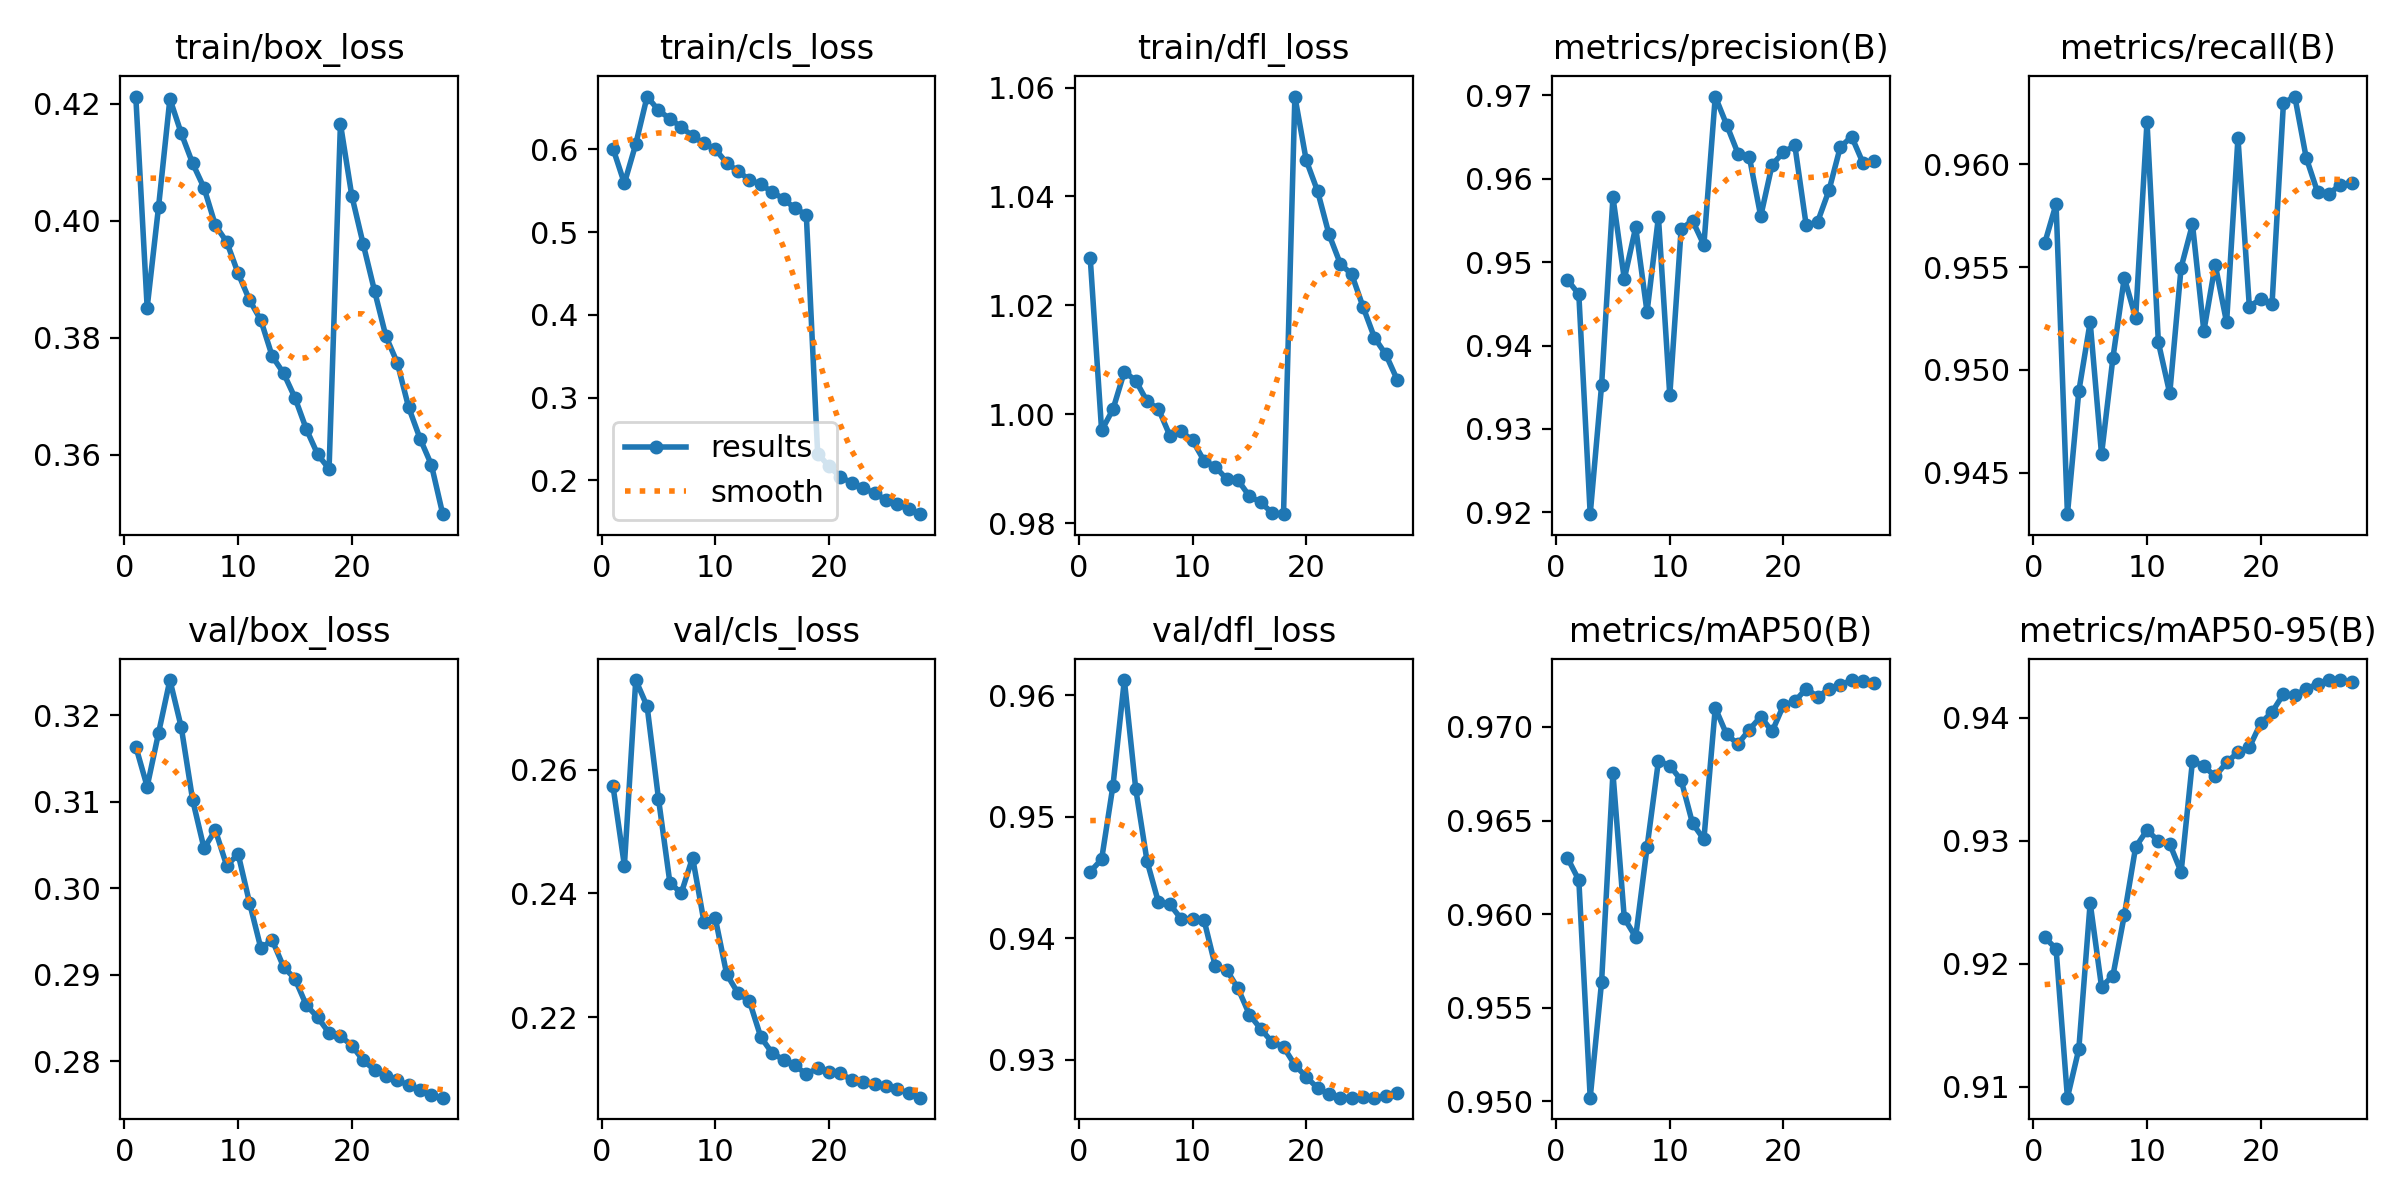

The file beside this chart, header and first rows:
epoch, time, train/box_loss, train/cls_loss, train/dfl_loss, metrics/precision(B), metrics/recall(B), metrics/mAP50(B), metrics/mAP50-95(B), val/box_loss, val/cls_loss, val/dfl_loss, lr/pg0, lr/pg1, lr/pg2
1, 3549, 0.4212, 0.6011, 1.029, 0.9479, 0.9562, 0.963, 0.9221, 0.3164, 0.2574, 0.9455, 0.003333, 0.003333, 0.003333
2, 6979, 0.3851, 0.5591, 0.997, 0.9461, 0.9581, 0.9618, 0.9212, 0.3117, 0.2445, 0.9465, 0.006431, 0.006431, 0.006431
3, 10422, 0.4023, 0.6065, 1.001, 0.9198, 0.943, 0.9502, 0.9091, 0.3179, 0.2746, 0.9526, 0.009293, 0.009293, 0.009293
4, 13913, 0.4208, 0.664, 1.008, 0.9352, 0.949, 0.9564, 0.9131, 0.3241, 0.2703, 0.9613, 0.008939, 0.008939, 0.008939
5, 17417, 0.4149, 0.6473, 1.006, 0.9578, 0.9523, 0.9675, 0.925, 0.3186, 0.2553, 0.9523, 0.008586, 0.008586, 0.008586
6, 20842, 0.4098, 0.6372, 1.002, 0.948, 0.9459, 0.9598, 0.9181, 0.3102, 0.2418, 0.9463, 0.008232, 0.008232, 0.008232
7, 24253, 0.4056, 0.6272, 1.001, 0.9542, 0.9506, 0.9588, 0.919, 0.3046, 0.24, 0.943, 0.007879, 0.007879, 0.007879
8, 27641, 0.3992, 0.6161, 0.9961, 0.944, 0.9545, 0.9636, 0.9239, 0.3067, 0.2458, 0.9428, 0.007525, 0.007525, 0.007525
9, 31100, 0.3963, 0.6073, 0.9968, 0.9554, 0.9525, 0.9682, 0.9295, 0.3026, 0.2354, 0.9416, 0.007171, 0.007171, 0.007171
10, 34560, 0.391, 0.6002, 0.9952, 0.934, 0.9621, 0.9679, 0.9309, 0.304, 0.2359, 0.9416, 0.006818, 0.006818, 0.006818
11, 37996, 0.3864, 0.5838, 0.9915, 0.954, 0.9513, 0.9672, 0.93, 0.2983, 0.2269, 0.9415, 0.006464, 0.006464, 0.006464
12, 41427, 0.383, 0.5735, 0.9903, 0.955, 0.9489, 0.9648, 0.9297, 0.293, 0.2238, 0.9377, 0.006111, 0.006111, 0.006111
13, 44872, 0.3768, 0.5634, 0.9881, 0.952, 0.955, 0.964, 0.9275, 0.294, 0.2225, 0.9374, 0.005757, 0.005757, 0.005757
14, 48305, 0.3739, 0.5578, 0.9879, 0.9698, 0.9571, 0.971, 0.9365, 0.2909, 0.2167, 0.9359, 0.005404, 0.005404, 0.005404
15, 51729, 0.3697, 0.5486, 0.9849, 0.9665, 0.9519, 0.9696, 0.9361, 0.2895, 0.2142, 0.9337, 0.00505, 0.00505, 0.00505
16, 55182, 0.3644, 0.5403, 0.9838, 0.963, 0.9551, 0.9691, 0.9352, 0.2865, 0.2131, 0.9325, 0.004696, 0.004696, 0.004696
17, 58632, 0.36, 0.5288, 0.9819, 0.9626, 0.9523, 0.9699, 0.9364, 0.2851, 0.2122, 0.9315, 0.004343, 0.004343, 0.004343
18, 62056, 0.3576, 0.5213, 0.9816, 0.9555, 0.9613, 0.9706, 0.9372, 0.2833, 0.2107, 0.9311, 0.003989, 0.003989, 0.003989
19, 65411, 0.4165, 0.2324, 1.058, 0.9617, 0.9531, 0.9698, 0.9376, 0.2829, 0.2117, 0.9296, 0.003636, 0.003636, 0.003636
20, 68778, 0.4042, 0.2169, 1.047, 0.9632, 0.9535, 0.9712, 0.9395, 0.2818, 0.2111, 0.9286, 0.003282, 0.003282, 0.003282
21, 72139, 0.396, 0.2041, 1.041, 0.964, 0.9532, 0.9714, 0.9405, 0.2801, 0.2109, 0.9277, 0.002929, 0.002929, 0.002929
22, 75521, 0.388, 0.197, 1.033, 0.9544, 0.963, 0.972, 0.9419, 0.279, 0.2098, 0.9272, 0.002575, 0.002575, 0.002575
23, 78906, 0.3802, 0.1906, 1.028, 0.9548, 0.9633, 0.9716, 0.9418, 0.2782, 0.2094, 0.9269, 0.002221, 0.002221, 0.002221
24, 82294, 0.3757, 0.1844, 1.026, 0.9586, 0.9603, 0.972, 0.9423, 0.2777, 0.2091, 0.9269, 0.001868, 0.001868, 0.001868
25, 85708, 0.3681, 0.1763, 1.02, 0.9638, 0.9587, 0.9722, 0.9428, 0.2772, 0.2088, 0.9269, 0.001514, 0.001514, 0.001514
26, 89072, 0.3628, 0.1709, 1.014, 0.965, 0.9586, 0.9725, 0.9431, 0.2766, 0.2083, 0.9269, 0.001161, 0.001161, 0.001161
27, 92446, 0.3583, 0.1651, 1.011, 0.9618, 0.959, 0.9725, 0.943, 0.276, 0.2077, 0.927, 0.0008071, 0.0008071, 0.0008071
28, 95806, 0.3498, 0.159, 1.006, 0.9621, 0.9591, 0.9723, 0.9429, 0.2758, 0.2069, 0.9273, 0.0004536, 0.0004536, 0.0004536
